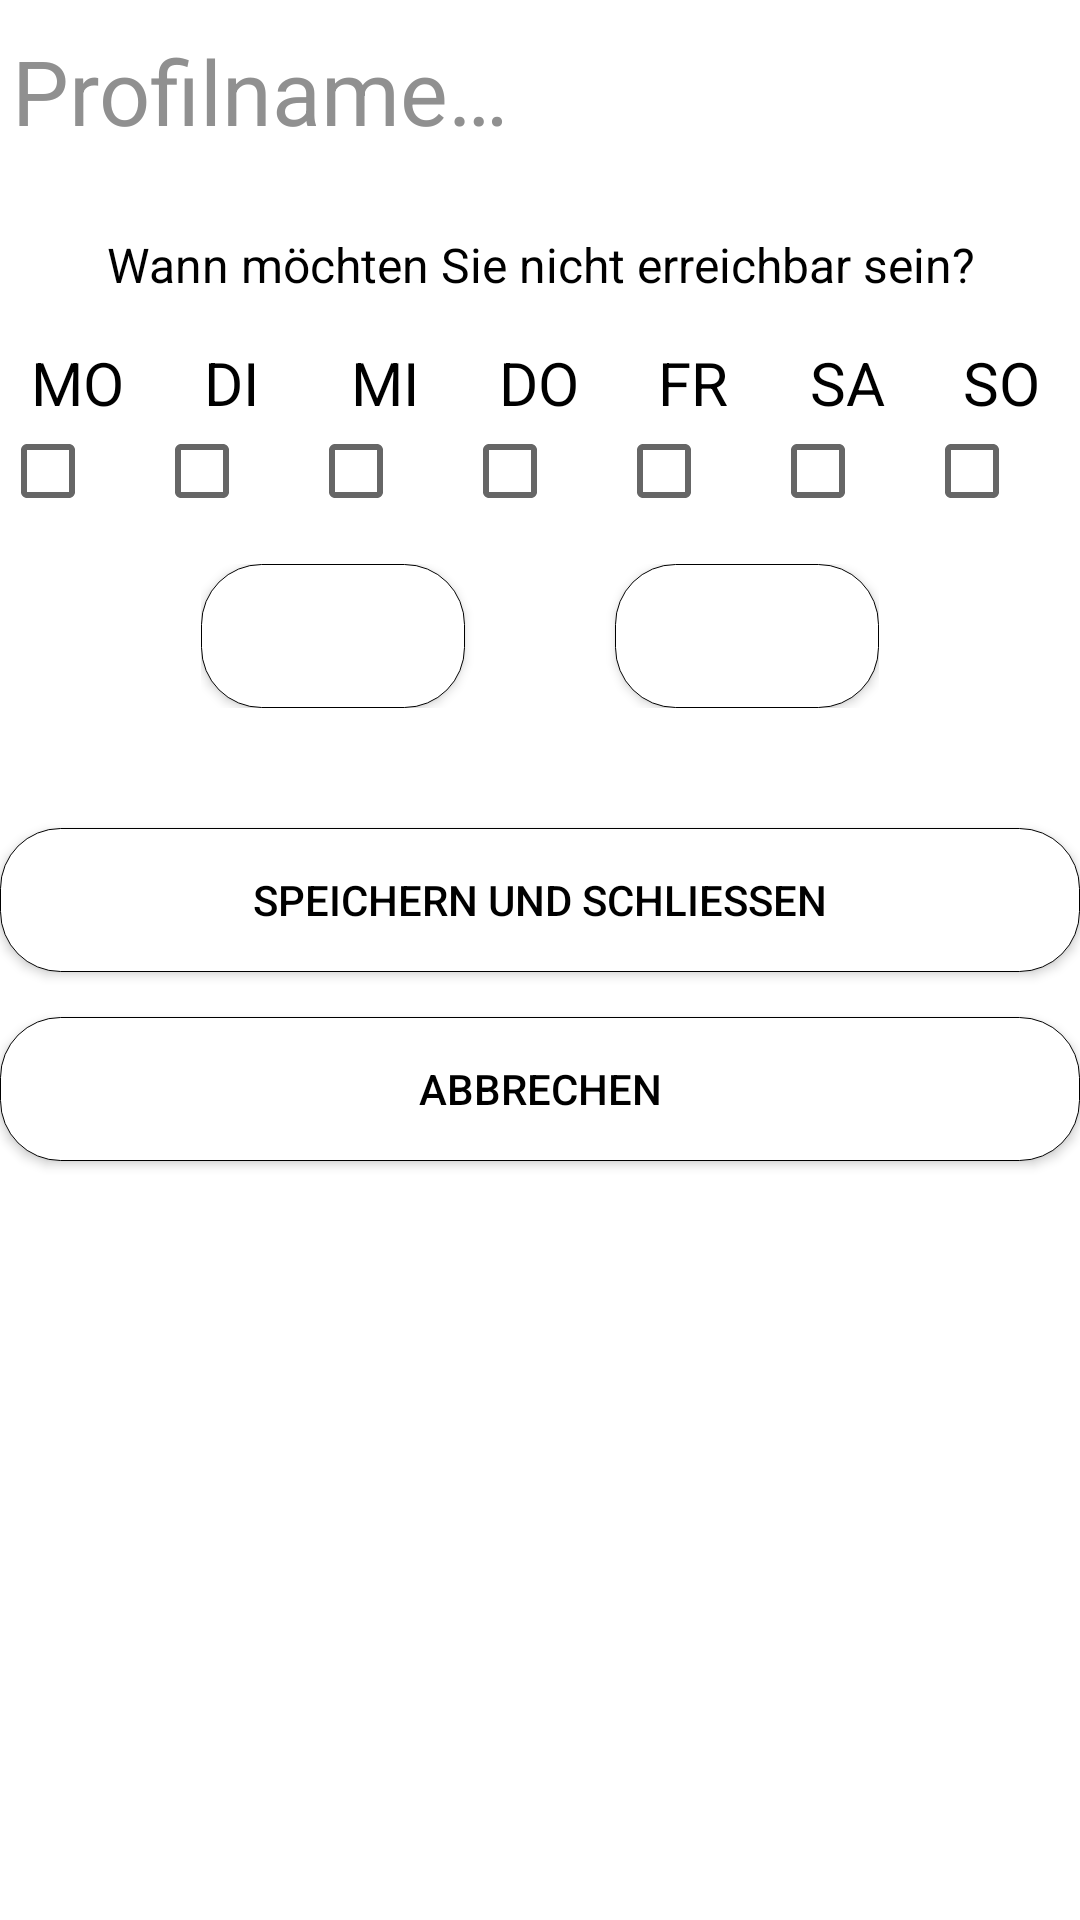

Android layout source for this screen:
<!-- AndroidManifest.xml: application theme sugar -->
<!-- res/layout/activity_create_profile.xml -->
<?xml version="1.0" encoding="utf-8"?>
<LinearLayout
    xmlns:android="http://schemas.android.com/apk/res/android"
    android:layout_width="match_parent"
    android:layout_height="wrap_content"
    android:layout_marginLeft="@dimen/activity_horizontal_margin"
    android:layout_marginRight="@dimen/activity_horizontal_margin"
    android:layout_marginTop="@dimen/activity_vertical_margin"
    android:layout_marginBottom="@dimen/activity_vertical_margin"
    android:orientation="vertical">
    <EditText
        android:id="@+id/edit_profile_name"
        android:layout_width="match_parent"
        android:layout_height="wrap_content"
        android:layout_marginBottom="@dimen/medium_vertical_margin"
        android:textSize="@dimen/text_very_large"
        android:textAlignment="textStart"
        android:inputType="textCapSentences"
        android:hint="@string/enter_profile_name"
        android:textColorHint="@color/textColorHint"/>



    <TextView
        android:layout_width="match_parent"
        android:layout_height="wrap_content"
        android:layout_marginBottom="@dimen/verticalMargin"
        android:textSize="@dimen/text_small"
        android:textAlignment="center"
        android:text="@string/prompt_edit_profile"/>



    
    <TableLayout
        android:layout_width="match_parent"
        android:layout_height="wrap_content"
        android:layout_marginBottom="@dimen/verticalMargin"
        android:stretchColumns="*">
        <TableRow
            android:id="@+id/days_row">
            <TextView
                android:background="@drawable/weekday_background"
                android:layout_width="wrap_content"
                android:layout_height="wrap_content"
                android:textAlignment="center"
                android:textSize="@dimen/text_medium"
                android:text="@string/monday_short" />
            <TextView
                android:background="@drawable/weekday_background"
                android:layout_width="wrap_content"
                android:layout_height="wrap_content"
                android:textAlignment="center"
                android:textSize="@dimen/text_medium"
                android:text="@string/tuesday_short" />
            <TextView
                android:background="@drawable/weekday_background"
                android:layout_width="wrap_content"
                android:layout_height="wrap_content"
                android:textAlignment="center"
                android:textSize="@dimen/text_medium"
                android:text="@string/wednesday_short" />
            <TextView
                android:background="@drawable/weekday_background"
                android:layout_width="wrap_content"
                android:layout_height="wrap_content"
                android:textAlignment="center"
                android:textSize="@dimen/text_medium"
                android:text="@string/thursday_short" />
            <TextView
                android:background="@drawable/weekday_background"
                android:layout_width="wrap_content"
                android:layout_height="wrap_content"
                android:textAlignment="center"
                android:textSize="@dimen/text_medium"
                android:text="@string/friday_short" />
            <TextView
                android:background="@drawable/weekday_background"
                android:layout_width="wrap_content"
                android:layout_height="wrap_content"
                android:textAlignment="center"
                android:textSize="@dimen/text_medium"
                android:text="@string/saturday_short" />
            <TextView
                android:background="@drawable/weekday_background"
                android:layout_width="wrap_content"
                android:layout_height="wrap_content"
                android:textAlignment="center"
                android:textSize="@dimen/text_medium"
                android:text="@string/sunday_short" />
        </TableRow>
        <TableRow
            android:id="@+id/days_checkboxes">
            <CheckBox
                android:layout_width="wrap_content"
                android:layout_height="wrap_content"
                android:background="@drawable/weekday_background"
                android:theme="@style/CheckBoxTheme"/>
            <CheckBox
                android:layout_width="wrap_content"
                android:layout_height="wrap_content"
                android:background="@drawable/weekday_background"
                android:theme="@style/CheckBoxTheme"/>
            <CheckBox
                android:layout_width="wrap_content"
                android:layout_height="wrap_content"
                android:background="@drawable/weekday_background"
                android:theme="@style/CheckBoxTheme"/>
            <CheckBox
                android:layout_width="wrap_content"
                android:layout_height="wrap_content"
                android:background="@drawable/weekday_background"
                android:theme="@style/CheckBoxTheme"/>
            <CheckBox
                android:layout_width="wrap_content"
                android:layout_height="wrap_content"
                android:background="@drawable/weekday_background"
                android:theme="@style/CheckBoxTheme"/>
            <CheckBox
                android:layout_width="wrap_content"
                android:layout_height="wrap_content"
                android:background="@drawable/weekday_background"
                android:theme="@style/CheckBoxTheme"/>
            <CheckBox
                android:layout_width="wrap_content"
                android:layout_height="wrap_content"
                android:background="@drawable/weekday_background"
                android:theme="@style/CheckBoxTheme"/>
        </TableRow>
    </TableLayout>



    
    <RelativeLayout
        android:layout_width="wrap_content"
        android:layout_height="wrap_content"
        android:layout_marginBottom="@dimen/grand_vertical_margin"
        android:layout_gravity="center_horizontal">
        <Button
            android:id="@+id/start_time_button"
            android:background="@drawable/startactivity_button"
            android:layout_width="wrap_content"
            android:layout_height="wrap_content"
            android:layout_marginEnd="@dimen/horizontalMargin" />
        <Button
            android:id="@+id/end_time_button"
            android:background="@drawable/startactivity_button"
            android:layout_width="wrap_content"
            android:layout_height="wrap_content"
            android:layout_toEndOf="@id/start_time_button" />
    </RelativeLayout>




    
    



    
    <Button
        android:id="@+id/finish_button"
        android:background="@drawable/startactivity_button"
        android:layout_width="match_parent"
        android:layout_height="wrap_content"
        android:layout_gravity="center_horizontal"
        android:layout_marginBottom="@dimen/verticalMargin"
        android:text="@string/save_and_close"/>

    <Button
        android:id="@+id/cancel_button"
        android:background="@drawable/startactivity_button"
        android:layout_width="match_parent"
        android:layout_height="wrap_content"
        android:layout_gravity="center_horizontal"
        android:text="@string/cancel"/>

</LinearLayout>
<!-- resources referenced by this layout -->
<resources>
  <color name="textColorHint">#909090</color>
  <dimen name="activity_horizontal_margin">16dp</dimen>
  <dimen name="activity_vertical_margin">16dp</dimen>
  <dimen name="grand_vertical_margin">40dp</dimen>
  <dimen name="horizontalMargin">50dp</dimen>
  <dimen name="medium_vertical_margin">20dp</dimen>
  <dimen name="text_medium">20sp</dimen>
  <dimen name="text_small">16sp</dimen>
  <dimen name="text_very_large">30sp</dimen>
  <dimen name="verticalMargin">15dp</dimen>
  <!-- drawable startactivity_button (drawable) -->
  <?xml version="1.0" encoding="utf-8"?>
  <shape xmlns:android="http://schemas.android.com/apk/res/android"
      android:shape="rectangle">
      <solid android:color="@color/white"/>
      <stroke android:width="0.25dp" android:color="@color/black"/>
      <corners android:radius="20dp"/>
  </shape>
  <string name="cancel">Abbrechen</string>
  <string name="choose_mode">Modus wählen</string>
  <string name="enter_profile_name">Profilname…</string>
  <string name="friday_short">FR</string>
  <string name="monday_short">MO</string>
  <string name="prompt_edit_profile">Wann möchten Sie nicht erreichbar sein?</string>
  <string name="saturday_short">SA</string>
  <string name="save_and_close">Speichern und schließen</string>
  <string name="sunday_short">SO</string>
  <string name="thursday_short">DO</string>
  <string name="tuesday_short">DI</string>
  <string name="wednesday_short">MI</string>
  <style name="CheckBoxTheme" parent="Theme.AppCompat.Light.Dialog">
          <item name="colorAccent">#404040</item>
      </style>
  <style name="sugar" parent="Theme.AppCompat">
          <item name="android:colorBackground">@color/white</item>
          <item name="android:textColor">@color/black</item>
          <item name="colorPrimary">@color/sugar_green</item>
          <item name="android:colorButtonNormal">#006400</item>
          <item name="android:textColorPrimary">@color/black</item>
          <item name="colorPrimaryDark">@color/blue</item>
          <item name="colorAccent">#006400</item>
          <item name="android:timePickerDialogTheme">@style/TimePickerTheme</item>
          <item name="android:dialogTheme">@style/TimePickerTheme</item>
          <item name="android:alertDialogTheme">@style/TimePickerTheme</item>
      </style>
  <color name="white">#FFFFFF</color>
  <color name="black">#000000</color>
  <color name="sugar_green">#408724</color>
  <color name="blue">#0000CC</color>
  <style name="TimePickerTheme" parent="Theme.AppCompat.Light.Dialog">
          <item name="colorAccent">@color/sugar_dark_blue</item>
          <item name="android:layout_width">match_parent</item>
          <item name="android:layout_height">wrap_content</item>
      </style>
  <color name="sugar_dark_blue">#1D0F5B</color>
</resources>
